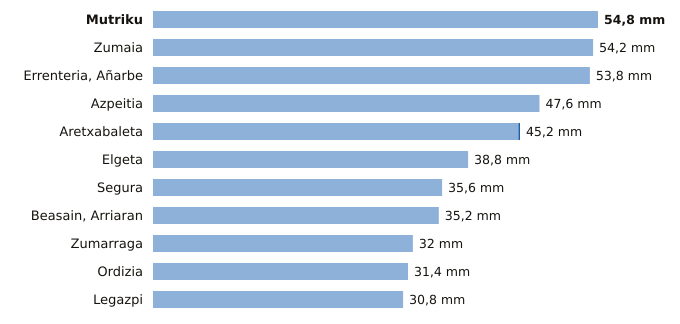

Values plotted in this chart, from the file beside it:
estacion, provincia, indicativo, mm_6_dias_anteriores, mm_hoy, mm_7_dias, horas_de_hoy
Mutriku, Gipuzkoa, 1052A, 54.8, 0.0, 54.8, 3
Zumaia, Gipuzkoa, 1041A, 54.2, 0.0, 54.2, 3
Errenteria, Añarbe, Gipuzkoa, 1021X, 53.8, 0.0, 53.8, 3
Azpeitia, Gipuzkoa, 1038X, 47.6, 0.0, 47.6, 3
Aretxabaleta, Gipuzkoa, 1048X, 45.0, 0.2, 45.2, 3
Elgeta, Gipuzkoa, 1049N, 38.8, 0.0, 38.8, 3
Segura, Gipuzkoa, 1025A, 35.6, 0.0, 35.6, 3
Beasain, Arriaran, Gipuzkoa, 1025X, 35.2, 0.0, 35.2, 3
Zumarraga, Gipuzkoa, 1037Y, 32.0, 0.0, 32.0, 3
Ordizia, Gipuzkoa, 1026X, 31.4, 0.0, 31.4, 3
Legazpi, Gipuzkoa, 1037X, 30.8, 0.0, 30.8, 3
